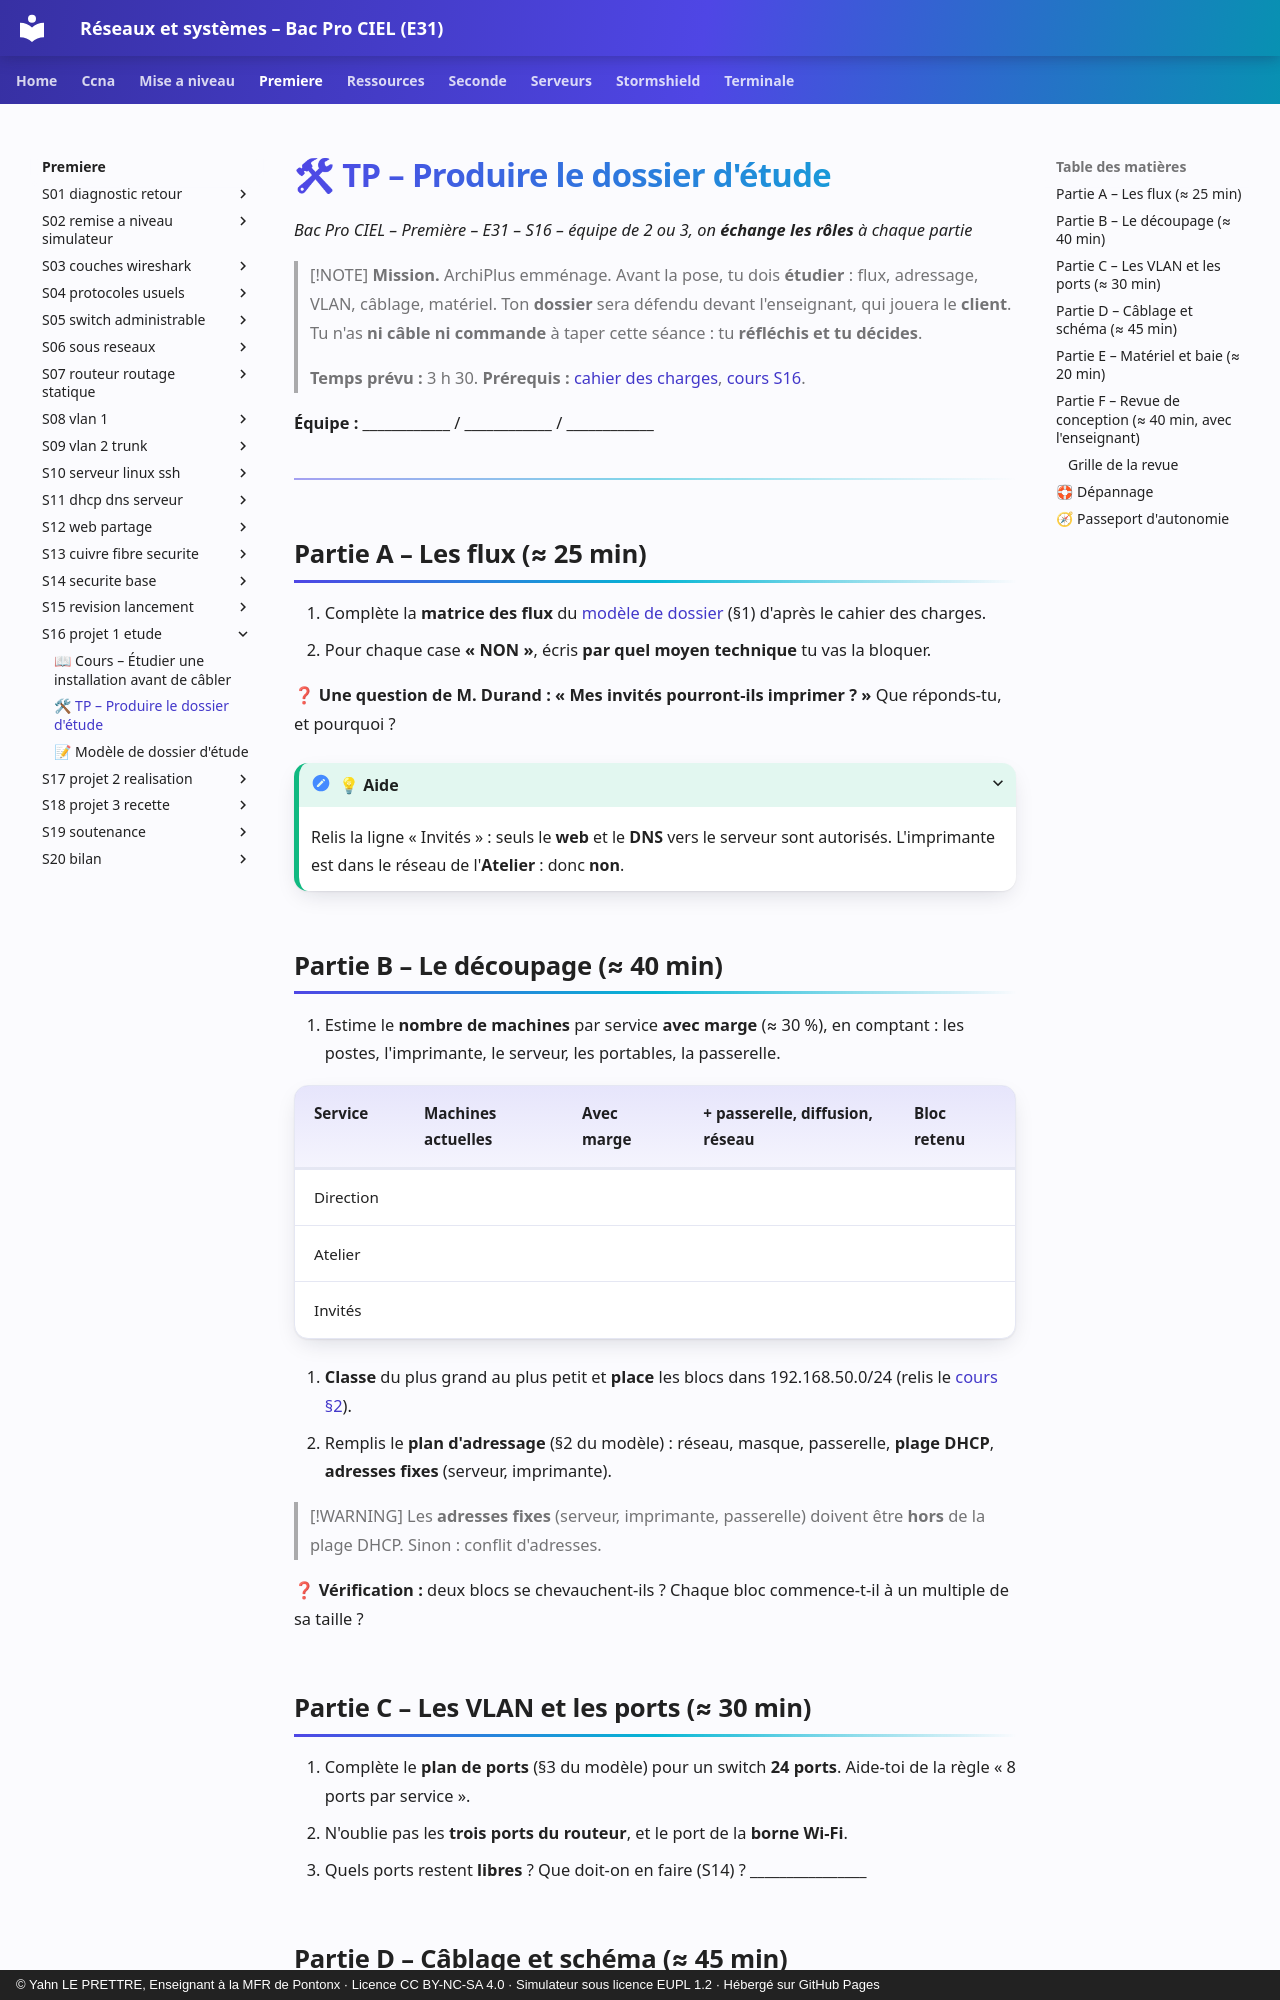

repository: YahnLP/bacprociel-reseau-systeme · page: premiere/S16-projet-1-etude/02-tp/index.html · generator: mkdocs · copyright: © Yahn LE PRETTRE, Enseignant à la MFR de Pontonx · Licence CC BY-NC-SA 4.0 · Simulateur sous licence EUPL 1.2 · Hébergé sur GitHub Pages

# 🛠 TP – Produire le dossier d'étude

*Bac Pro CIEL – Première – E31 – S16 – équipe de 2 ou 3, on **échange les rôles** à chaque partie*

> [!NOTE]
> **Mission.** ArchiPlus emménage. Avant la pose, tu dois **étudier** : flux, adressage, VLAN, câblage, matériel. Ton **dossier** sera défendu devant l'enseignant, qui jouera le **client**. Tu n'as **ni câble ni commande** à taper cette séance : tu **réfléchis et tu décides**.
>
> **Temps prévu :** 3 h 30. **Prérequis :** [cahier des charges](../S15-revision-lancement/04-cahier-des-charges.md), [cours S16](01-cours.md).

**Équipe :** ____________ / ____________ / ____________

---

## Partie A – Les flux (≈ 25 min)

1. Complète la **matrice des flux** du [modèle de dossier](03-modele-dossier.md) (§1) d'après le cahier des charges.
2. Pour chaque case **« NON »**, écris **par quel moyen technique** tu vas la bloquer.

❓ **Une question de M. Durand : « Mes invités pourront-ils imprimer ? »** Que réponds-tu, et pourquoi ?

<details markdown="1"><summary>💡 Aide</summary>

Relis la ligne « Invités » : seuls le **web** et le **DNS** vers le serveur sont autorisés. L'imprimante est dans le réseau de l'**Atelier** : donc **non**.

</details>

## Partie B – Le découpage (≈ 40 min)

1. Estime le **nombre de machines** par service **avec marge** (≈ 30 %), en comptant : les postes, l'imprimante, le serveur, les portables, la passerelle.

| Service | Machines actuelles | Avec marge | + passerelle, diffusion, réseau | Bloc retenu |
|---|---|---|---|---|
| Direction | | | | |
| Atelier | | | | |
| Invités | | | | |

2. **Classe** du plus grand au plus petit et **place** les blocs dans 192.168.50.0/24 (relis le [cours §2](01-cours.md)).
3. Remplis le **plan d'adressage** (§2 du modèle) : réseau, masque, passerelle, **plage DHCP**, **adresses fixes** (serveur, imprimante).

> [!WARNING]
> Les **adresses fixes** (serveur, imprimante, passerelle) doivent être **hors** de la plage DHCP. Sinon : conflit d'adresses.

❓ **Vérification :** deux blocs se chevauchent-ils ? Chaque bloc commence-t-il à un multiple de sa taille ?
